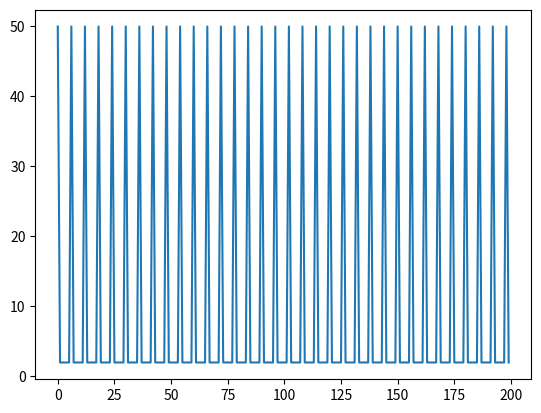

Source code (Python):
from __future__ import print_function
"""
Created on Wed Apr 22 16:02:53 2015

Basic integrate-and-fire neuron 
[redacted]

[redacted]
"""

import numpy as np
import matplotlib.pyplot as plt


# input current
I = 50 # nA

# capacitance and leak resistance
C = 1 # nF
R = 40 # M ohms

# I & F implementation dV/dt = - V/RC + I/C
# Using h = 1 ms step size, Euler method

V = 0
tstop = 200
abs_ref = 5 # absolute refractory period 
ref = 0 # absolute refractory period counter
V_trace = []  # voltage trace for plotting
V_th = 10 # spike threshold

for t in range(tstop):
  
   if not ref:
       V = V - (V/(R*C)) + (I/C)
   else:
       ref -= 1
       V = 0.2 * V_th # reset voltage
   
   if V > V_th:
       V = 50 # emit spike
       ref = abs_ref # set refractory counter

   V_trace += [V]


plt.plot(V_trace)
plt.show()